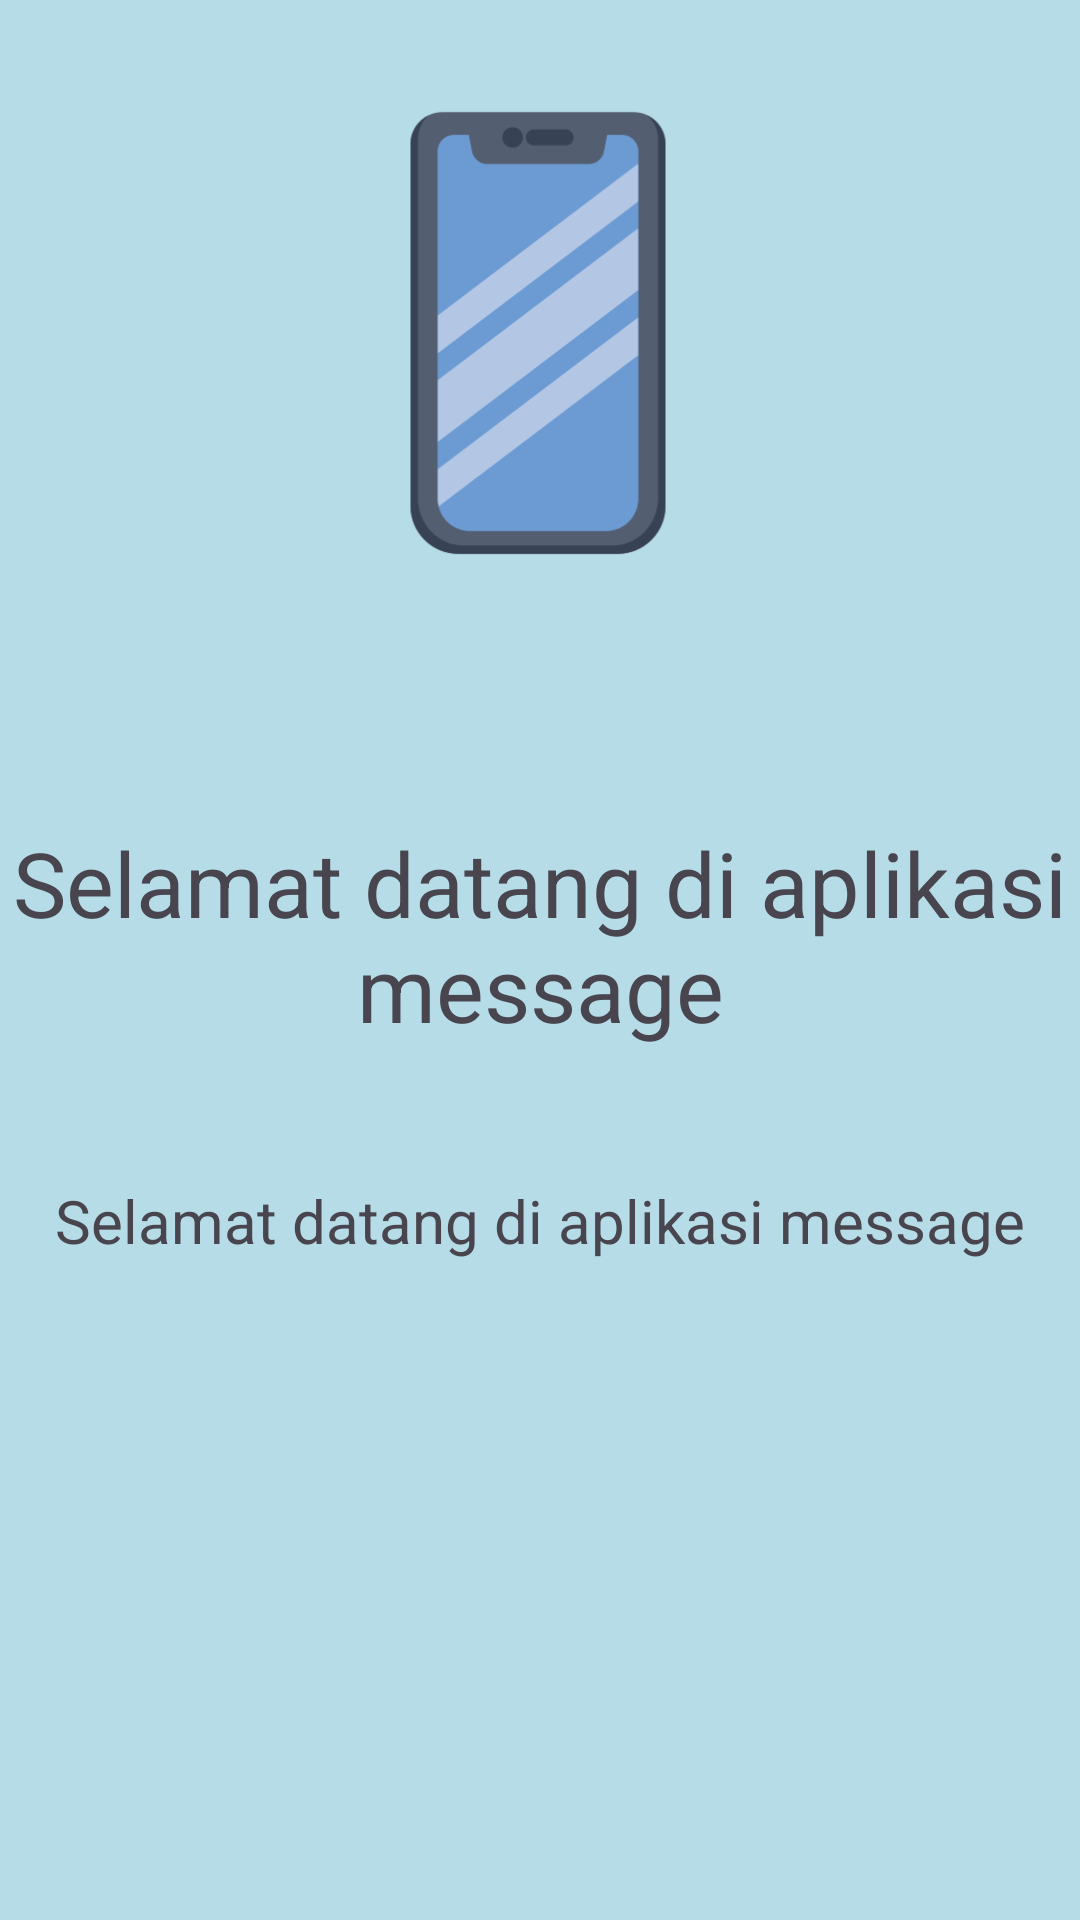

Here is an Android app screen rendered from its layout file. Give the layout XML and the strings, colors and styles it references.
<!-- AndroidManifest.xml: application theme Theme.BungaApps -->
<!-- res/layout/fragment_tutorial1.xml -->
<?xml version="1.0" encoding="utf-8"?>
<androidx.constraintlayout.widget.ConstraintLayout xmlns:android="http://schemas.android.com/apk/res/android"
    xmlns:tools="http://schemas.android.com/tools"
    android:layout_width="match_parent"
    android:layout_height="match_parent"
    xmlns:app="http://schemas.android.com/apk/res-auto"
    android:background="#5C32ACBC"
    tools:context=".Message.Tutorial.Tutorial1Fragment">

    

    <TextView
        android:id="@+id/textView3"
        android:layout_width="match_parent"
        android:layout_height="wrap_content"
        android:layout_marginTop="68dp"
        android:gravity="center"
        android:text="Selamat datang di aplikasi message"
        android:textSize="30sp"
        app:layout_constraintEnd_toEndOf="parent"
        app:layout_constraintHorizontal_bias="0.0"
        app:layout_constraintStart_toStartOf="parent"
        app:layout_constraintTop_toBottomOf="@+id/imageView3" />

    <TextView
        android:layout_width="match_parent"
        android:layout_height="wrap_content"
        android:layout_marginTop="44dp"
        android:gravity="center"
        android:text="Selamat datang di aplikasi message"
        android:textSize="20sp"
        app:layout_constraintEnd_toEndOf="parent"
        app:layout_constraintHorizontal_bias="0.0"
        app:layout_constraintStart_toStartOf="parent"
        app:layout_constraintTop_toBottomOf="@+id/textView3" />

    <ImageView
        android:id="@+id/imageView3"
        android:layout_width="170dp"
        android:layout_height="190dp"
        android:layout_marginTop="16dp"
        android:src="@drawable/iphone"
        app:layout_constraintEnd_toEndOf="parent"
        app:layout_constraintHorizontal_bias="0.497"
        app:layout_constraintStart_toStartOf="parent"
        app:layout_constraintTop_toTopOf="parent" />

</androidx.constraintlayout.widget.ConstraintLayout>
<!-- resources referenced by this layout -->
<resources>
  <!-- drawable iphone: png bitmap (drawable, 17380 bytes) -->
  <style name="Theme.BungaApps" parent="Base.Theme.BungaApps" />
  <style name="Base.Theme.BungaApps" parent="Theme.Material3.DayNight.NoActionBar">
          
          
      </style>
</resources>
